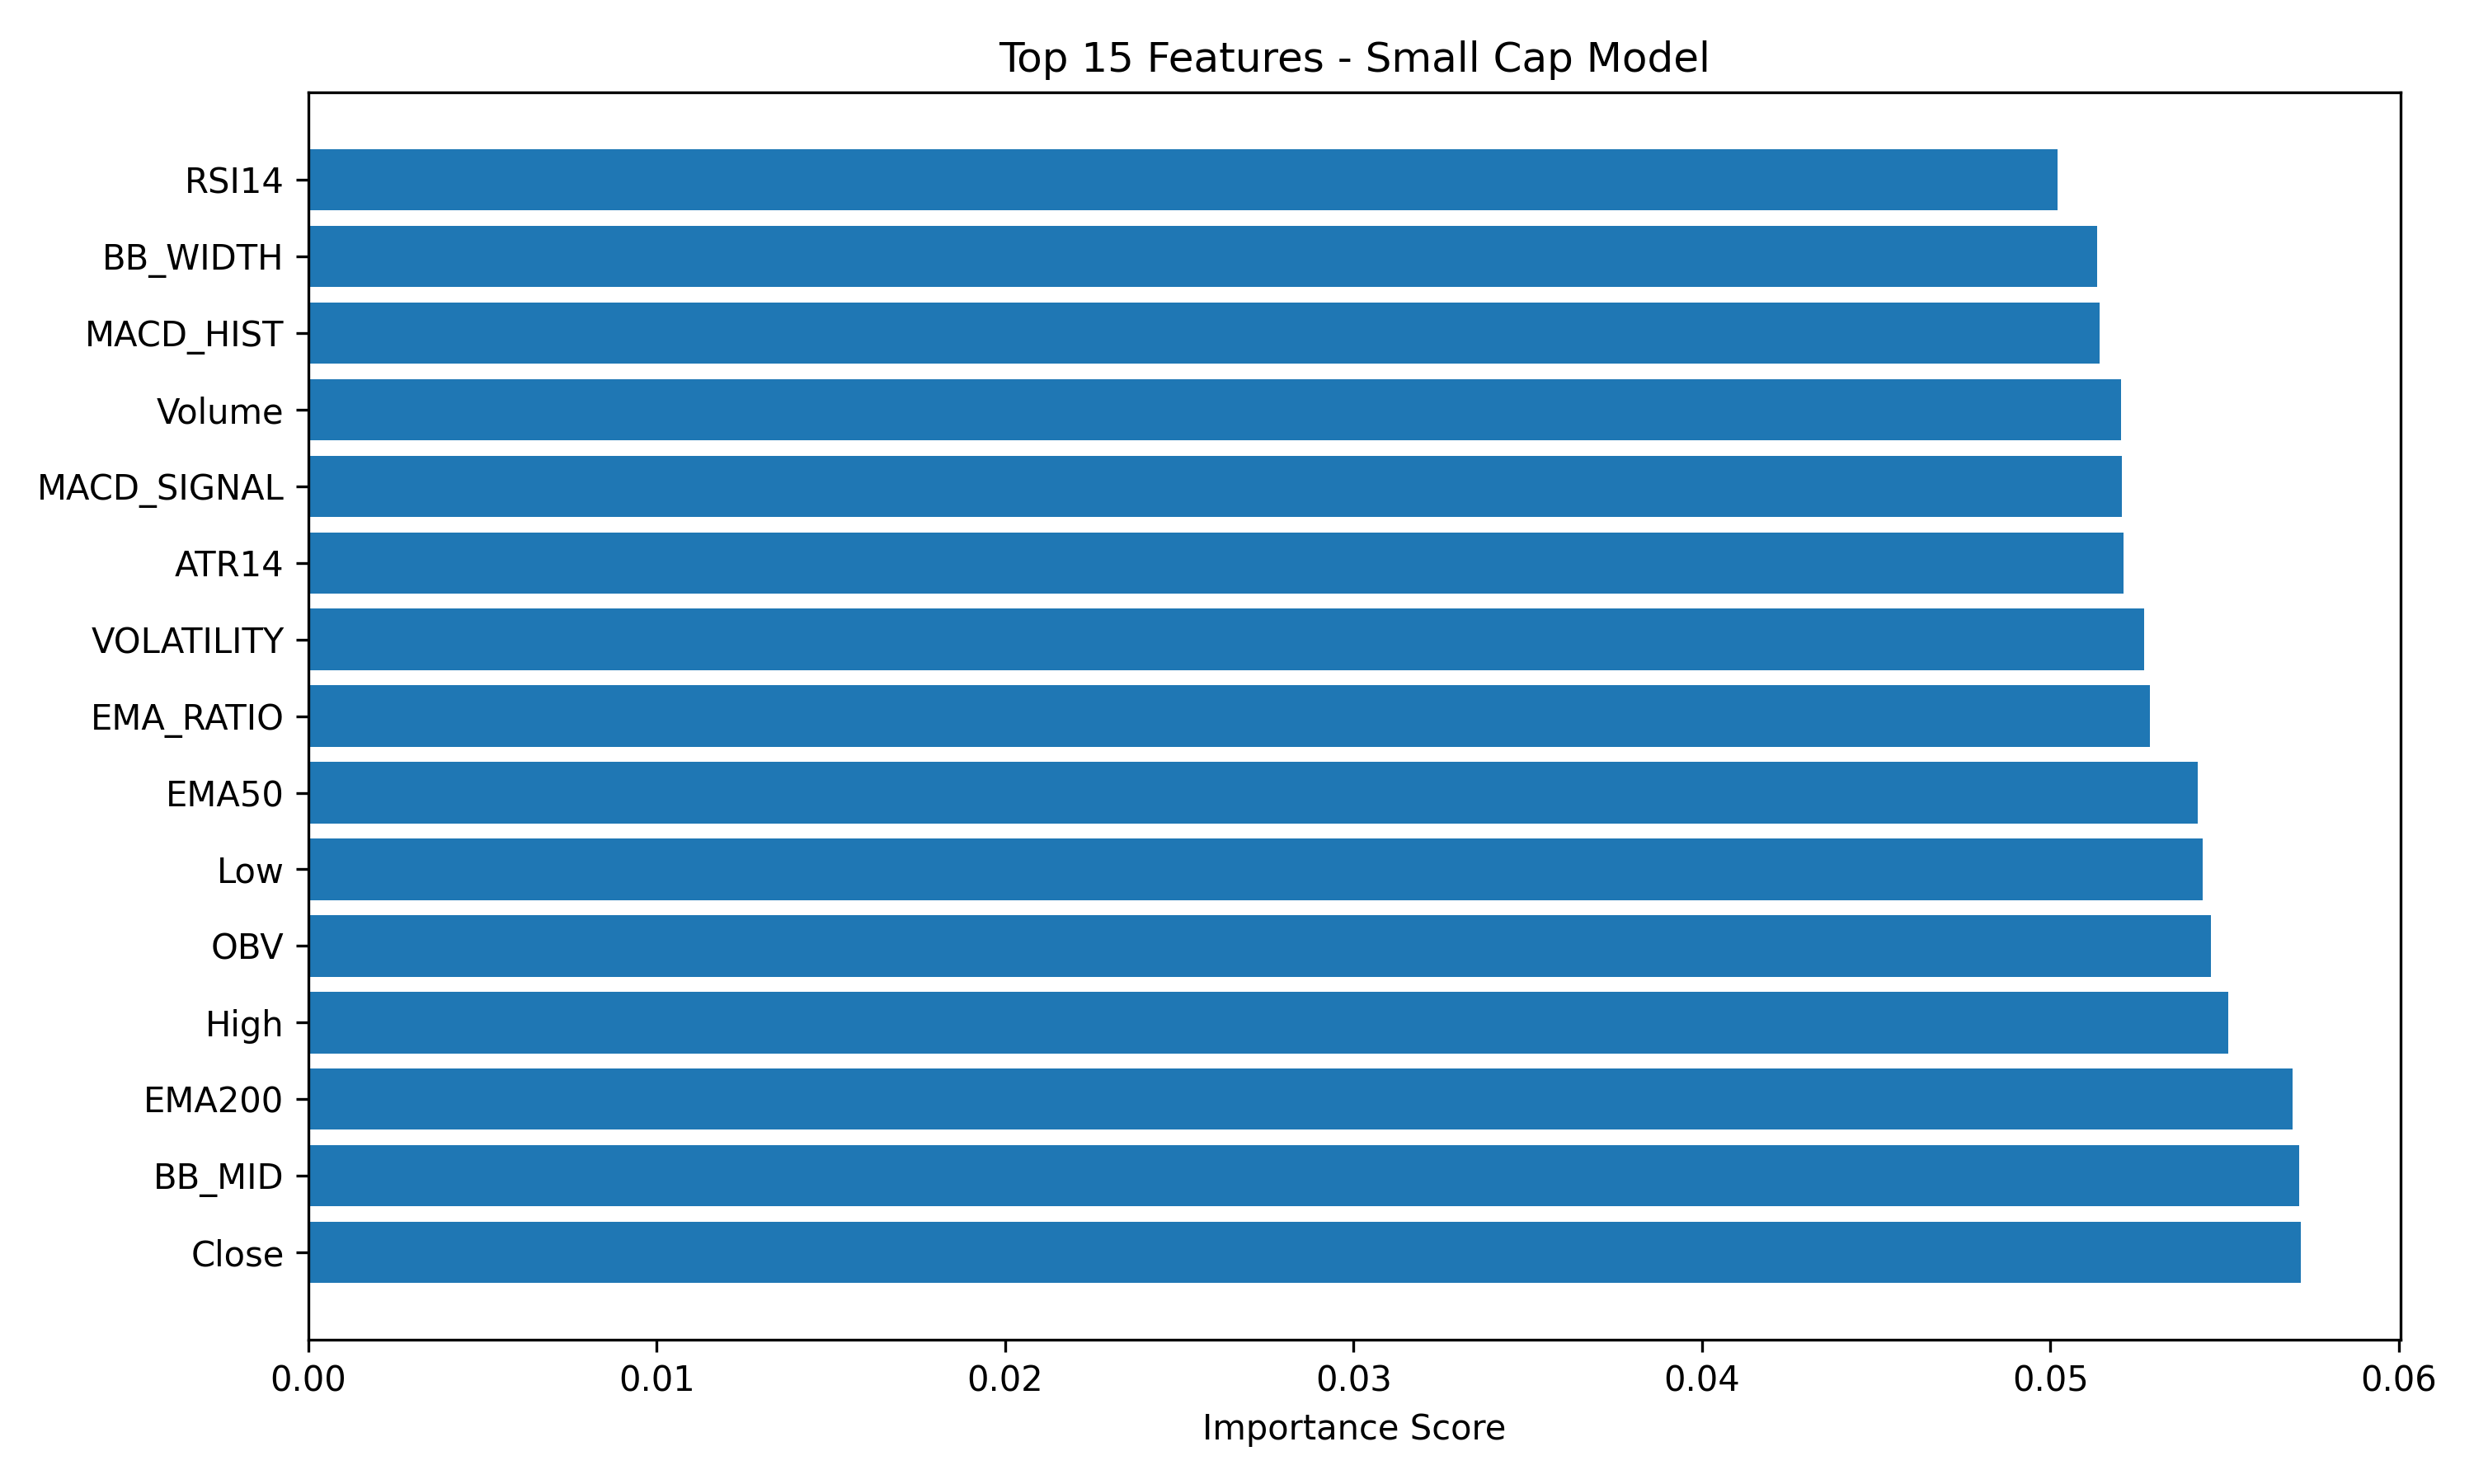

The file beside this chart, header and first rows:
Feature, Importance
Close, 0.0572
BB_MID, 0.05714
EMA200, 0.05696
High, 0.0551
OBV, 0.05462
Low, 0.05437
EMA50, 0.05423
EMA_RATIO, 0.05286
VOLATILITY, 0.0527
ATR14, 0.05211
MACD_SIGNAL, 0.05205
Volume, 0.05203
MACD_HIST, 0.05141
BB_WIDTH, 0.05135
RSI14, 0.05022
MACD, 0.04994
STOCH_D, 0.04908
STOCH_K, 0.04887
Open, 0.04776
